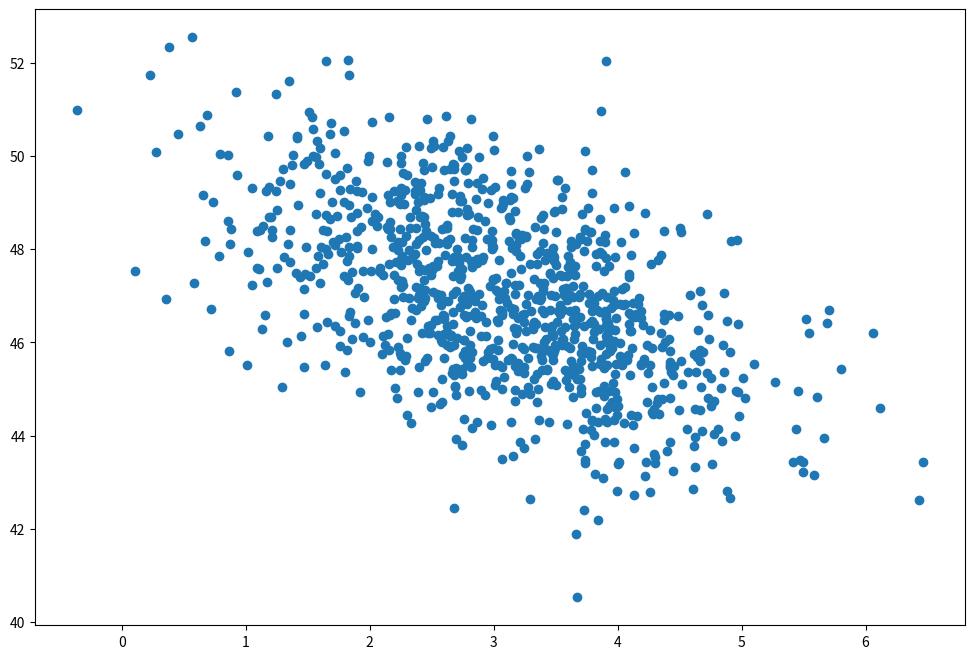

Write the Python code that produced this figure.
def say_hello(name):
    print(f"Hello, {name}!")



import numpy as np
import matplotlib.pyplot as plt

page_load_time = np.random.normal(3.0, 1.0, 1000)
purchase_amount = np.random.normal(50.0, 1.5, 1000) - page_load_time

plt.figure(figsize=(12, 8))
plt.scatter(page_load_time, purchase_amount)
plt.show()